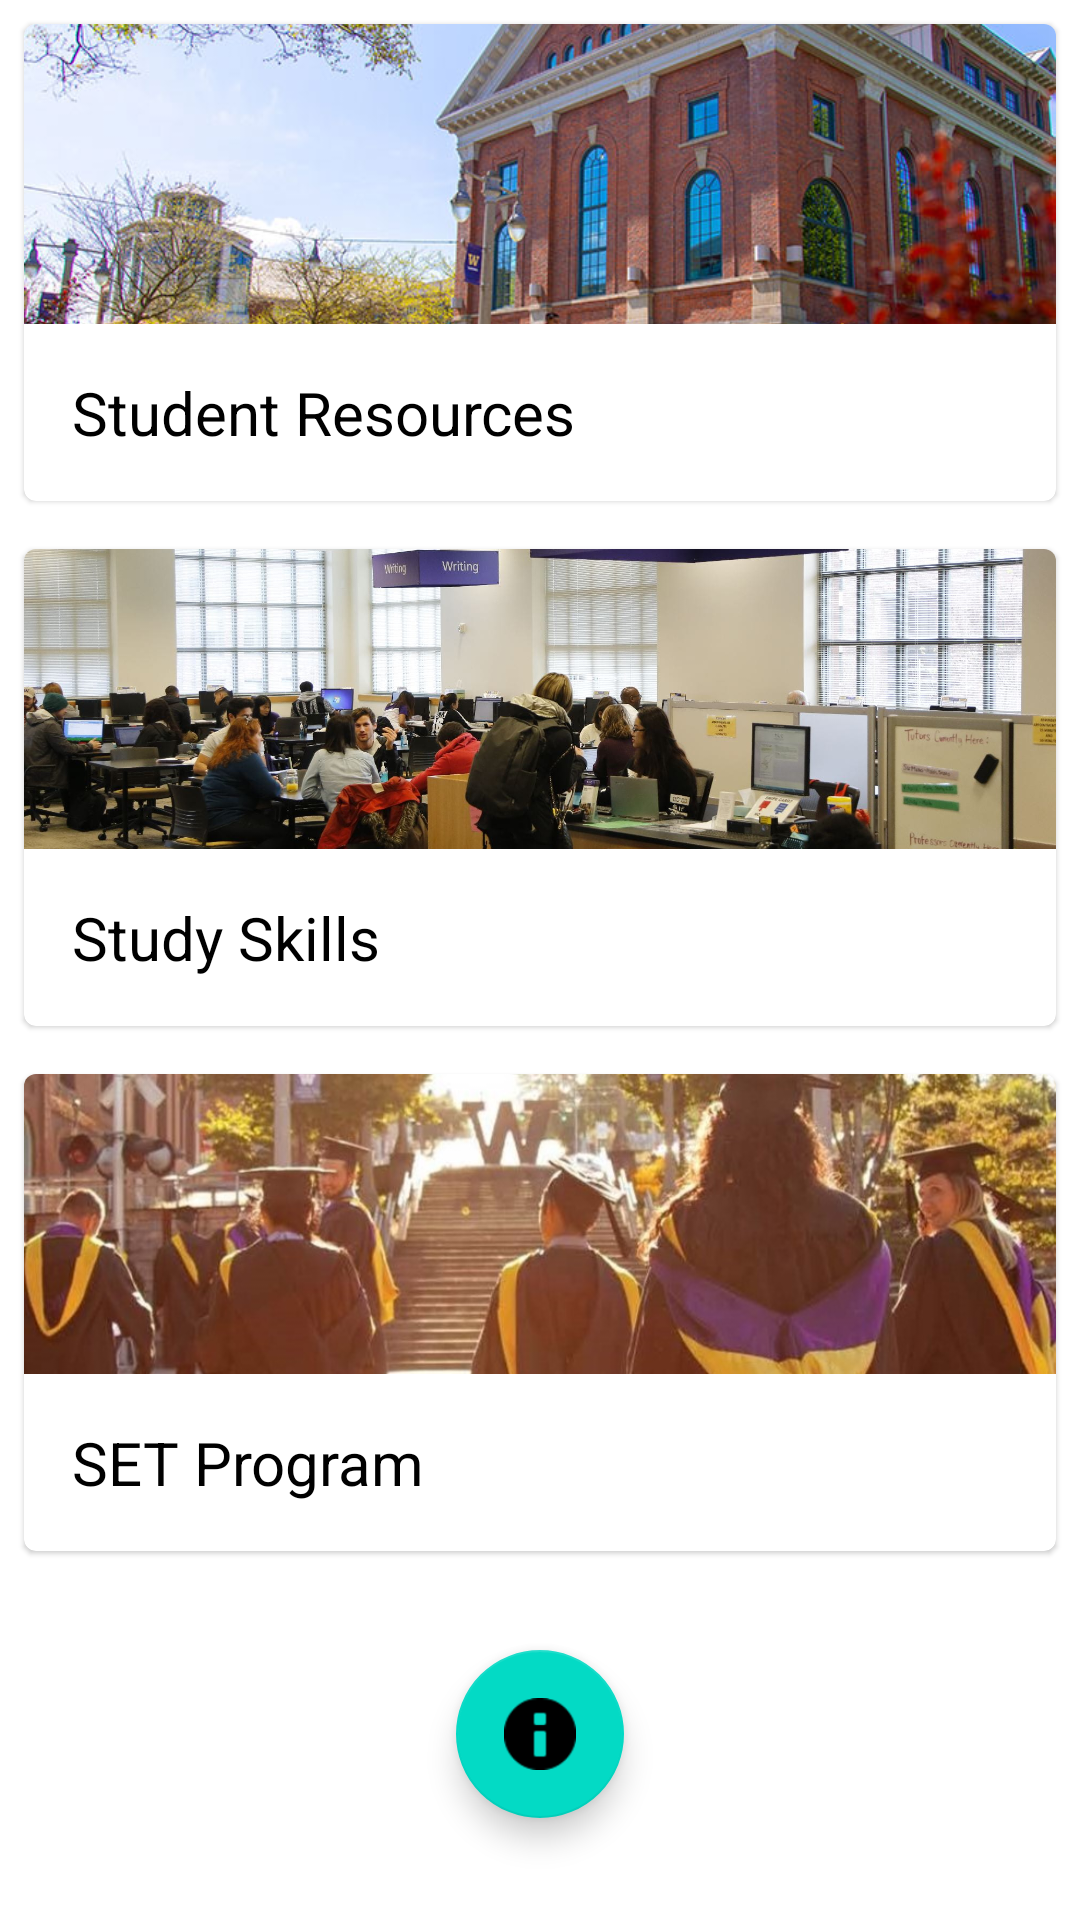

Write the Android layout XML for this screen, with the resource values it uses.
<!-- AndroidManifest.xml: application theme AppTheme -->
<!-- res/layout/fragment_home.xml -->
<?xml version="1.0" encoding="utf-8"?>
<FrameLayout xmlns:android="http://schemas.android.com/apk/res/android"
    xmlns:tools="http://schemas.android.com/tools"
    xmlns:app="http://schemas.android.com/apk/res-auto"
    android:id="@+id/homeFragmentLayout"
    android:layout_width="match_parent"
    android:layout_height="match_parent"
    android:focusable="false"
    android:clickable="false"
    tools:context=".HomeFragment">

    <com.google.android.material.card.MaterialCardView
        android:id="@+id/resource_card"
        android:layout_width="match_parent"
        android:layout_height="wrap_content"
        android:layout_margin="8dp"
        android:focusable="true"
        android:clickable="true"
        app:cardElevation="1dp">

        <LinearLayout
            android:layout_width="match_parent"
            android:layout_height="wrap_content"
            android:focusable="false"
            android:clickable="false"
            android:orientation="vertical">

            <ImageView
                android:layout_width="match_parent"
                android:layout_height="100dp"
                android:adjustViewBounds="false"
                android:focusable="false"
                android:clickable="false"
                android:contentDescription="@string/resources_img_descriptor"
                android:scaleType="centerCrop"
                app:srcCompat="@mipmap/resources" />

            <TextView
                android:layout_width="wrap_content"
                android:layout_height="wrap_content"
                android:text="@string/resources_text"
                android:textAppearance="?attr/textAppearanceTitleMedium"
                android:textSize="20sp"
                android:padding="16dp"
                android:focusable="false"
                android:clickable="false" />

        </LinearLayout>
    </com.google.android.material.card.MaterialCardView>

    <com.google.android.material.card.MaterialCardView
        android:id="@+id/study_skills_card"
        android:layout_width="match_parent"
        android:layout_height="wrap_content"
        android:layout_margin="8dp"
        android:clickable="true"
        android:focusable="true"
        android:translationY="175dp"
        app:cardElevation="1dp">

        <LinearLayout
            android:layout_width="match_parent"
            android:layout_height="wrap_content"
            android:orientation="vertical">

            <ImageView
                android:layout_width="match_parent"
                android:layout_height="100dp"
                android:adjustViewBounds="false"
                android:contentDescription="@string/resources_img_descriptor"
                android:scaleType="centerCrop"
                app:srcCompat="@mipmap/study" />

            <LinearLayout
                android:layout_width="match_parent"
                android:layout_height="wrap_content"
                android:orientation="vertical"
                android:padding="16dp">

                <TextView
                    android:layout_width="wrap_content"
                    android:layout_height="wrap_content"
                    android:text="@string/study_text"
                    android:textAppearance="?attr/textAppearanceTitleMedium"
                    android:textSize="20sp" />

            </LinearLayout>
        </LinearLayout>
    </com.google.android.material.card.MaterialCardView>

    <com.google.android.material.card.MaterialCardView
        android:id="@+id/set_program_card"
        android:layout_width="match_parent"
        android:layout_height="wrap_content"
        android:layout_margin="8dp"
        android:clickable="true"
        android:focusable="true"
        android:translationY="350dp"
        app:cardElevation="1dp">

        <LinearLayout
            android:layout_width="match_parent"
            android:layout_height="wrap_content"
            android:orientation="vertical">

            <ImageView
                android:layout_width="match_parent"
                android:layout_height="100dp"
                android:adjustViewBounds="false"
                android:contentDescription="@string/resources_img_descriptor"
                android:scaleType="centerCrop"
                app:srcCompat="@mipmap/set" />

            <LinearLayout
                android:layout_width="match_parent"
                android:layout_height="wrap_content"
                android:orientation="vertical"
                android:padding="16dp">

                <TextView
                    android:layout_width="wrap_content"
                    android:layout_height="wrap_content"
                    android:text="@string/set_text"
                    android:textAppearance="?attr/textAppearanceTitleMedium"
                    android:textSize="20sp" />

            </LinearLayout>
        </LinearLayout>
    </com.google.android.material.card.MaterialCardView>

    <com.google.android.material.floatingactionbutton.FloatingActionButton
        android:id="@+id/about_button"
        android:layout_width="wrap_content"
        android:layout_height="wrap_content"
        android:layout_gravity="center_horizontal"
        android:clickable="true"
        android:focusable="true"
        android:src="@android:drawable/ic_dialog_info"
        android:translationY="550dp" />

</FrameLayout>
<!-- resources referenced by this layout -->
<resources>
  <!-- mipmap resources: jpg bitmap (mipmap, 181546 bytes) -->
  <!-- mipmap set: jpg bitmap (mipmap, 108569 bytes) -->
  <!-- mipmap study: jpg bitmap (mipmap, 322008 bytes) -->
  <string name="resources_img_descriptor">UW Campus Building</string>
  <string name="resources_text">Student Resources</string>
  <string name="set_text">SET Program</string>
  <string name="study_text">Study Skills</string>
</resources>
